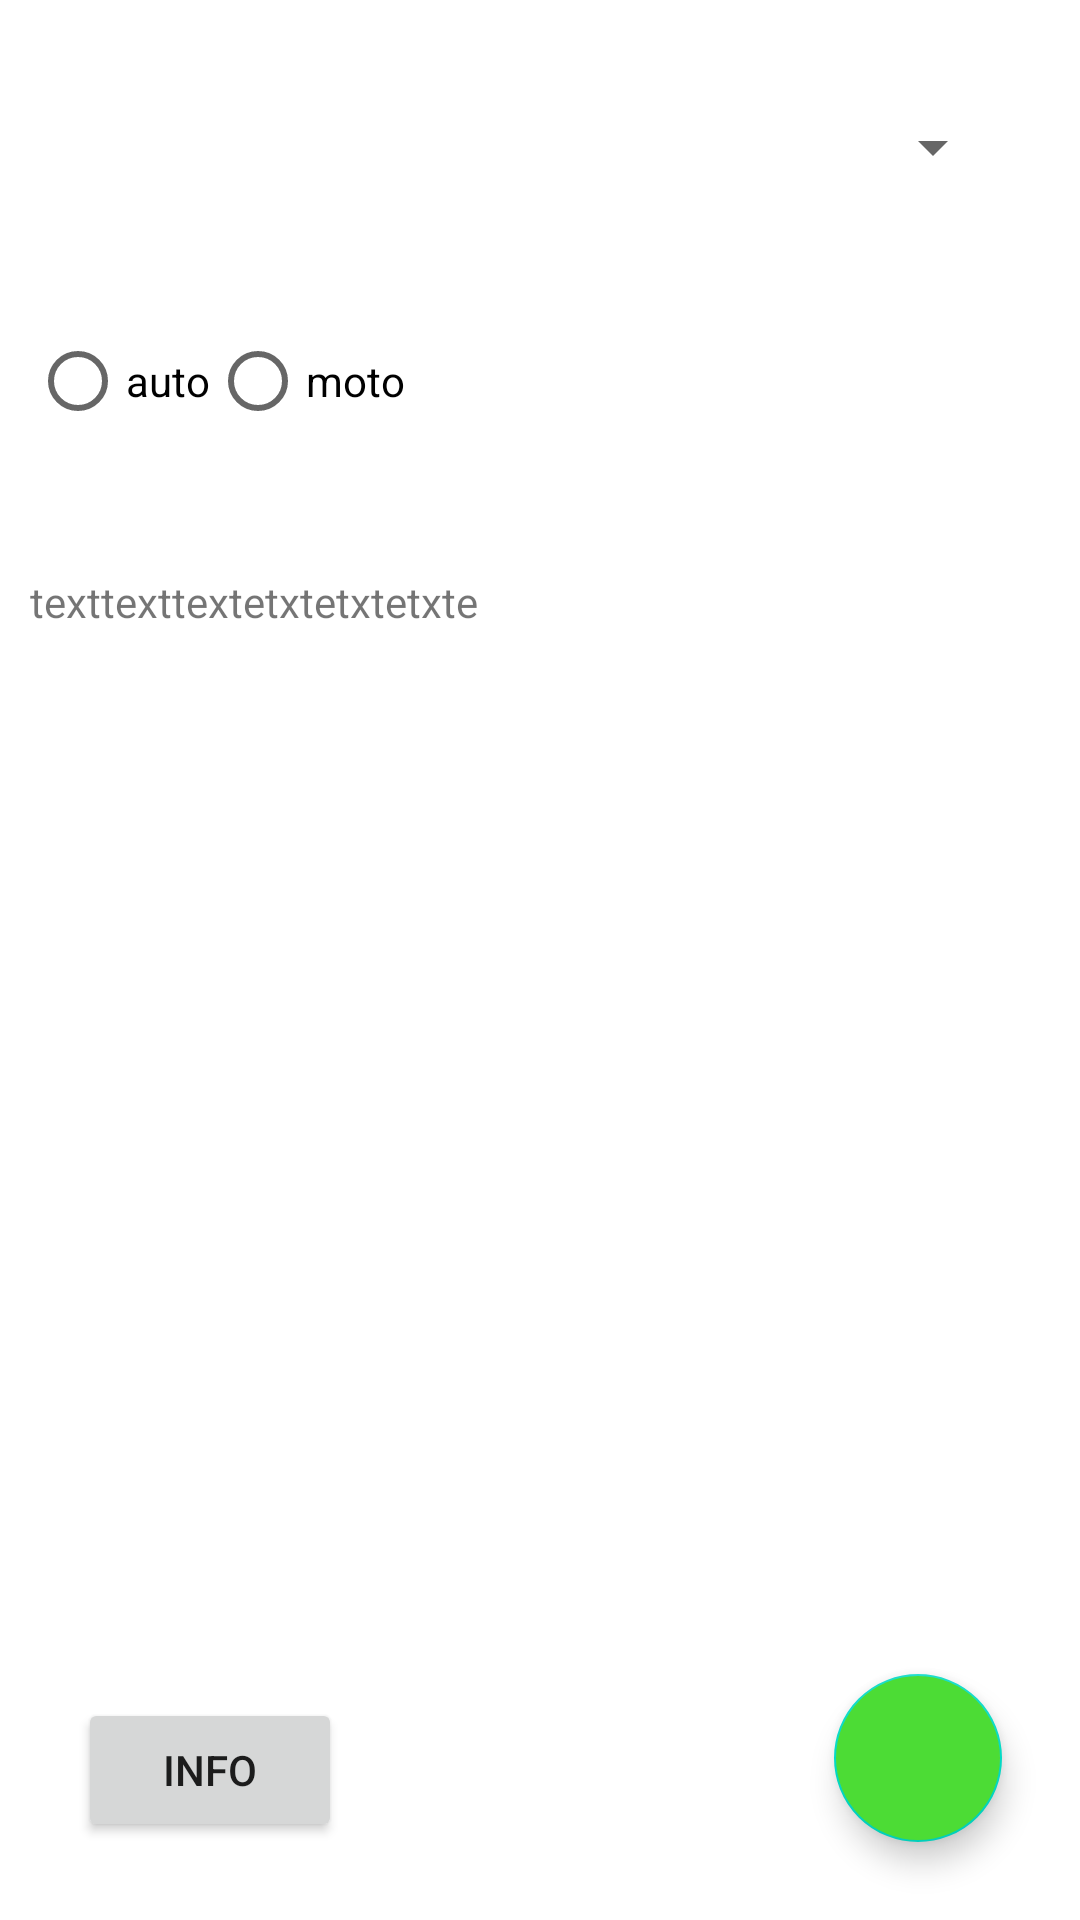

Write the Android layout XML for this screen, with the resource values it uses.
<!-- AndroidManifest.xml: application theme Theme.Transport_programm -->
<!-- res/layout/activity_main.xml -->
<?xml version="1.0" encoding="utf-8"?>
<androidx.constraintlayout.widget.ConstraintLayout xmlns:android="http://schemas.android.com/apk/res/android"
    xmlns:app="http://schemas.android.com/apk/res-auto"
    xmlns:tools="http://schemas.android.com/tools"
    android:layout_width="match_parent"
    android:layout_height="match_parent"
    tools:context=".MainActivity">

    <Spinner
        android:id="@+id/spinnerList"
        android:layout_width="0dp"
        android:layout_height="48dp"
        android:layout_margin="25dp"
        app:layout_constraintEnd_toEndOf="parent"
        app:layout_constraintStart_toStartOf="parent"
        app:layout_constraintTop_toTopOf="parent"
        />

    <RadioGroup
        android:id="@+id/typeRadios"
        android:layout_width="match_parent"
        android:layout_height="wrap_content"
        app:layout_constraintStart_toStartOf="parent"
        app:layout_constraintEnd_toEndOf="parent"
        app:layout_constraintTop_toBottomOf="@+id/spinnerList"
        android:layout_marginTop="20dp"
        android:padding="10dp"
        android:orientation="horizontal">

        <RadioButton
            android:id="@+id/AutoRadio"
            android:layout_width="wrap_content"
            android:layout_height="wrap_content"
            android:text="auto"
            />

        <RadioButton
            android:id="@+id/MotoRadio"
            android:layout_width="wrap_content"
            android:layout_height="wrap_content"
            android:text="moto" />
    </RadioGroup>

    <TextView
        android:id="@+id/InfoTextView"
        android:layout_width="match_parent"
        android:layout_height="wrap_content"
        app:layout_constraintStart_toStartOf="parent"
        app:layout_constraintEnd_toEndOf="parent"
        app:layout_constraintTop_toBottomOf="@+id/typeRadios"
        android:layout_marginTop="20dp"
        android:padding="10dp"
        android:text="texttexttextetxtetxtetxte"
        />

    <TextView
        android:id="@+id/ExtraInfoTextView"
        android:layout_width="match_parent"
        android:layout_height="wrap_content"
        app:layout_constraintStart_toStartOf="parent"
        app:layout_constraintEnd_toEndOf="parent"
        app:layout_constraintTop_toBottomOf="@+id/InfoTextView"
        android:layout_marginTop="20dp"
        android:padding="10dp"
        android:text=""
        />

    <com.google.android.material.floatingactionbutton.FloatingActionButton
        android:id="@+id/addButton"
        android:layout_width="wrap_content"
        android:layout_height="wrap_content"
        android:layout_marginEnd="26dp"
        android:layout_marginBottom="26dp"
        android:backgroundTint="#4CDC35"
        android:contentDescription="AddToList"
        android:src="@drawable/ic_add"
        app:layout_constraintBottom_toBottomOf="parent"
        app:layout_constraintEnd_toEndOf="parent"
        />

    <Button
        android:id="@+id/infoButton"
        android:layout_width="wrap_content"
        android:layout_height="wrap_content"
        android:layout_marginStart="26dp"
        android:layout_marginBottom="26dp"
        app:layout_constraintBottom_toBottomOf="parent"
        app:layout_constraintStart_toStartOf="parent"
        android:text="info"
        />

</androidx.constraintlayout.widget.ConstraintLayout>
<!-- resources referenced by this layout -->
<resources>
  <style name="Theme.Transport_programm" parent="Theme.MaterialComponents.DayNight.DarkActionBar">
          
          <item name="colorPrimary">@color/purple_500</item>
          <item name="colorPrimaryVariant">@color/purple_700</item>
          <item name="colorOnPrimary">@color/white</item>
          
          <item name="colorSecondary">@color/teal_200</item>
          <item name="colorSecondaryVariant">@color/teal_700</item>
          <item name="colorOnSecondary">@color/black</item>
          
          <item name="android:statusBarColor">?attr/colorPrimaryVariant</item>
          
      </style>
  <!-- not gathered from this repository: default colours our renderer supplied (Android Studio template values) -->
  <color name="purple_500">#FF6200EE</color>
  <color name="purple_700">#FF3700B3</color>
  <color name="teal_200">#FF03DAC5</color>
  <color name="teal_700">#FF018786</color>
  <color name="black">#FF000000</color>
  <color name="white">#FFFFFFFF</color>
</resources>
